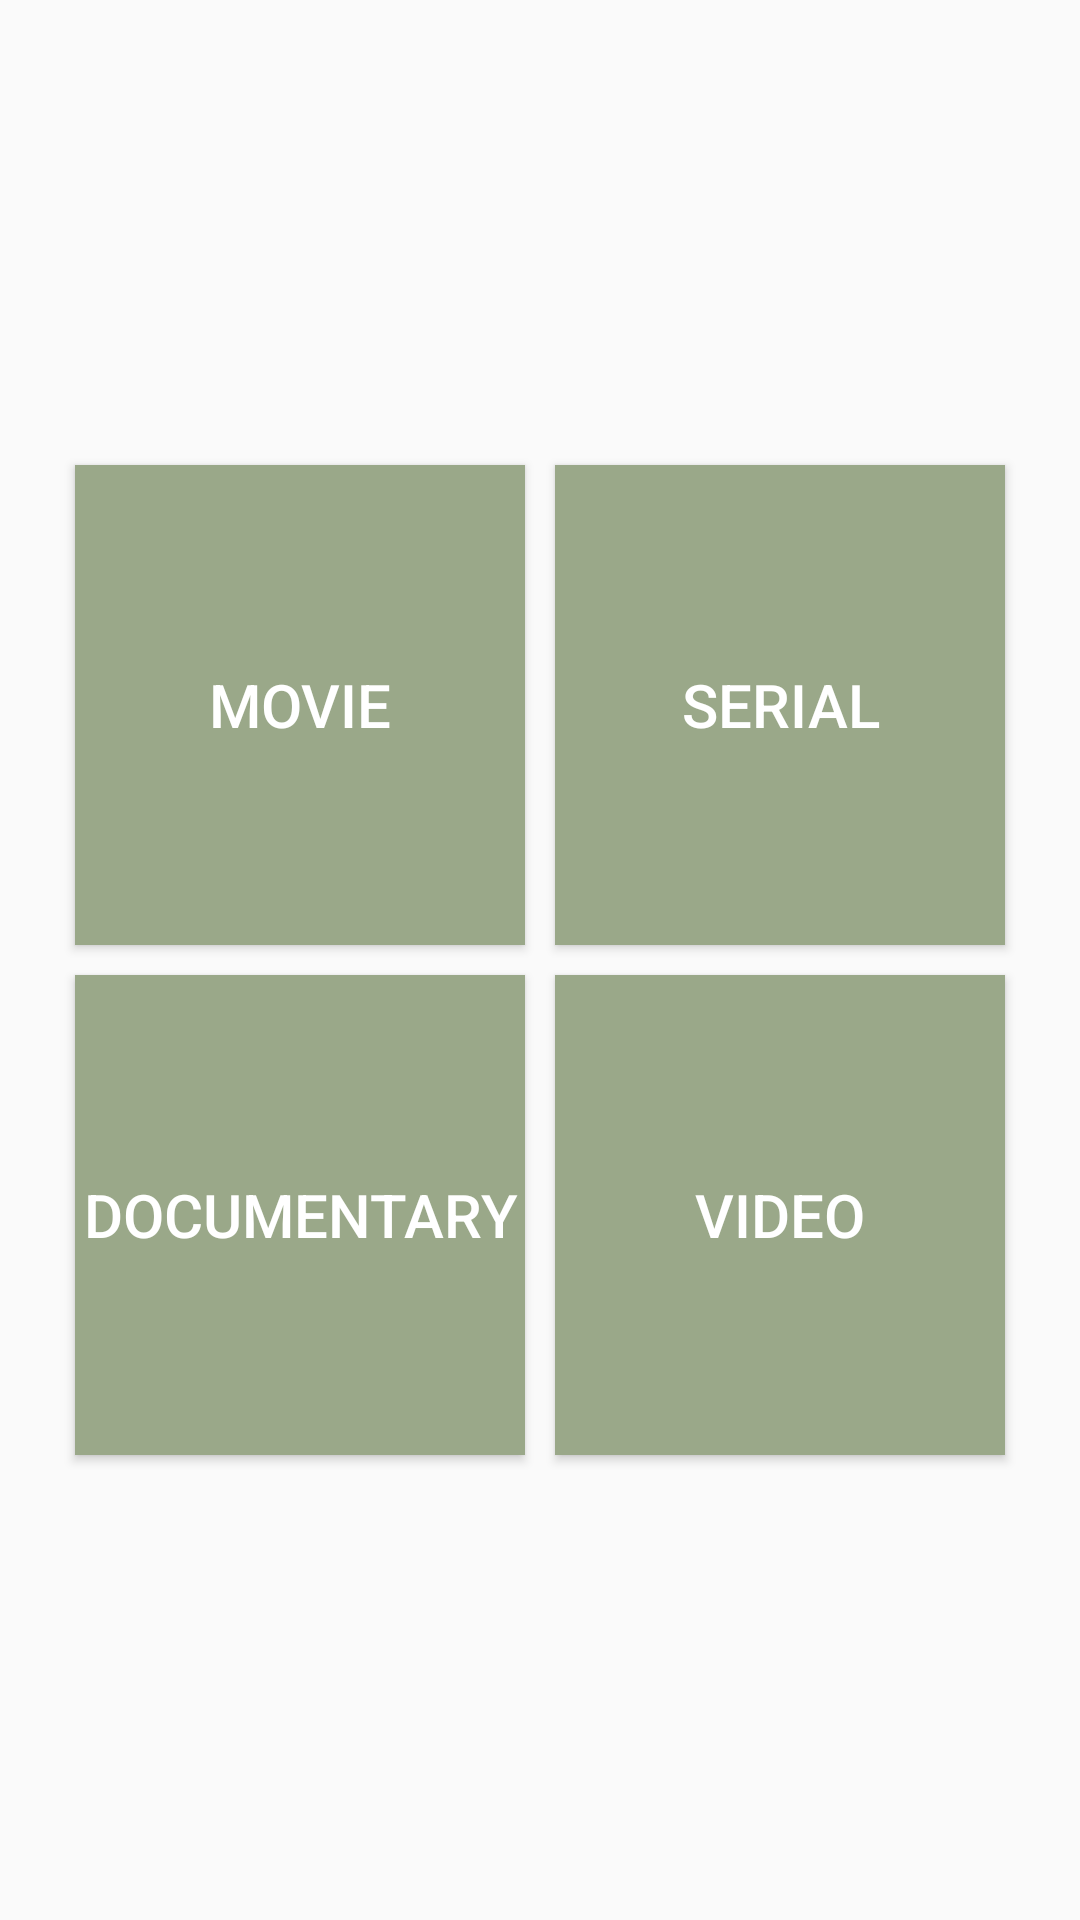

Write the Android layout XML for this screen, with the resource values it uses.
<!-- AndroidManifest.xml: application theme CustomTheme -->
<!-- res/layout/activity_remind_me_to_watch.xml -->
<?xml version="1.0" encoding="utf-8"?>
<androidx.constraintlayout.widget.ConstraintLayout
    xmlns:android="http://schemas.android.com/apk/res/android"
    xmlns:app="http://schemas.android.com/apk/res-auto"
    xmlns:tools="http://schemas.android.com/tools"
    android:layout_width="match_parent"
    android:layout_height="match_parent">

    <LinearLayout
        android:layout_width="match_parent"
        android:layout_height="match_parent"
        android:orientation="vertical"
        android:layout_marginTop="150dp"
        android:layout_marginBottom="150dp"
        android:layout_marginLeft="20dp"
        android:layout_marginRight="20dp"
        app:layout_constraintBottom_toBottomOf="parent"
        app:layout_constraintEnd_toEndOf="parent"
        app:layout_constraintStart_toStartOf="parent"
        app:layout_constraintTop_toBottomOf="@+id/showSavedNotes">

        <LinearLayout
            android:layout_width="match_parent"
            android:layout_height="wrap_content"
            android:layout_weight="1"
            android:orientation="horizontal">

            <Button
                android:id="@+id/watchMovie"
                android:layout_width="match_parent"
                android:layout_height="match_parent"
                android:layout_margin="5dp"
                android:layout_weight="1"
                android:background="@color/colorAccent"
                android:text="@string/movie"
                android:textColor="#FFFFFF"
                android:textSize="20sp" />

            <Button
                android:id="@+id/watchSerial"
                android:layout_width="match_parent"
                android:layout_height="match_parent"
                android:layout_margin="5dp"
                android:layout_weight="1"
                android:background="@color/colorAccent"
                android:text="@string/serial"
                android:textColor="#FFFFFF"
                android:textSize="20sp" />

        </LinearLayout>

        <LinearLayout
            android:layout_width="match_parent"
            android:layout_height="wrap_content"
            android:layout_weight="1"
            android:orientation="horizontal">

            <Button
                android:id="@+id/watchDocumentary"
                android:layout_width="match_parent"
                android:layout_height="match_parent"
                android:layout_margin="5dp"
                android:layout_weight="1"
                android:background="@color/colorAccent"
                android:text="@string/documentary"
                android:textColor="#FFFFFF"
                android:textSize="20sp" />

            <Button
                android:id="@+id/watchVideo"
                android:layout_width="match_parent"
                android:layout_height="match_parent"
                android:layout_margin="5dp"
                android:layout_weight="1"
                android:background="@color/colorAccent"
                android:text="@string/video"
                android:textColor="#FFFFFF"
                android:textSize="20sp" />
        </LinearLayout>

    </LinearLayout>
</androidx.constraintlayout.widget.ConstraintLayout>
<!-- resources referenced by this layout -->
<resources>
  <color name="colorAccent">#9AA889</color>
  <string name="documentary">DOCUMENTARY</string>
  <string name="movie">MOVIE</string>
  <string name="serial">SERIAL</string>
  <string name="video">VIDEO</string>
  <style name="CustomTheme" parent="Theme.AppCompat.Light">
  
          <item name="contentInsetStart">0dp</item>
          <item name="contentInsetEnd">0dp</item>
          <item name="colorPrimary">@color/colorPrimary</item>
          <item name="colorPrimaryDark">@color/colorPrimaryDark</item>
          <item name="colorAccent">#9AA889</item>
      </style>
  <color name="colorPrimary">#9AA889</color>
  <color name="colorPrimaryDark">#9AA889</color>
</resources>
